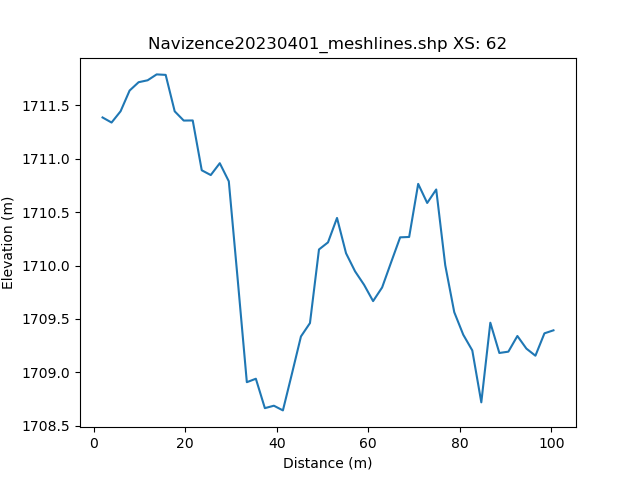

The file beside this chart, header and first rows:
, h_distance, Elevation
0, 0.0, 
1, 0.9944, 
2, 1.989, 1711
3, 2.983, 1711
4, 3.978, 1711
5, 4.972, 1711
6, 5.967, 1711
7, 6.961, 1711
8, 7.955, 1712
9, 8.95, 1712
10, 9.944, 1712
11, 10.94, 1712
12, 11.93, 1712
13, 12.93, 1712
14, 13.92, 1712
15, 14.92, 1712
16, 15.91, 1712
17, 16.91, 1712
18, 17.9, 1711
19, 18.89, 1711
20, 19.89, 1711
21, 20.88, 1711
22, 21.88, 1711
23, 22.87, 1711
24, 23.87, 1711
25, 24.86, 1711
26, 25.85, 1711
27, 26.85, 1711
28, 27.84, 1711
29, 28.84, 1711
30, 29.83, 1711
31, 30.83, 1711
32, 31.82, 1710
33, 32.82, 1709
34, 33.81, 1709
35, 34.8, 1709
36, 35.8, 1709
37, 36.79, 1709
38, 37.79, 1709
39, 38.78, 1709
40, 39.78, 1709
41, 40.77, 1709
42, 41.77, 1709
43, 42.76, 1709
44, 43.75, 1709
45, 44.75, 1709
46, 45.74, 1709
47, 46.74, 1709
48, 47.73, 1709
49, 48.73, 1710
50, 49.72, 1710
51, 50.72, 1710
52, 51.71, 1710
53, 52.7, 1710
54, 53.7, 1710
55, 54.69, 1710
56, 55.69, 1710
57, 56.68, 1710
58, 57.68, 1710
59, 58.67, 1710
... 42 more rows
